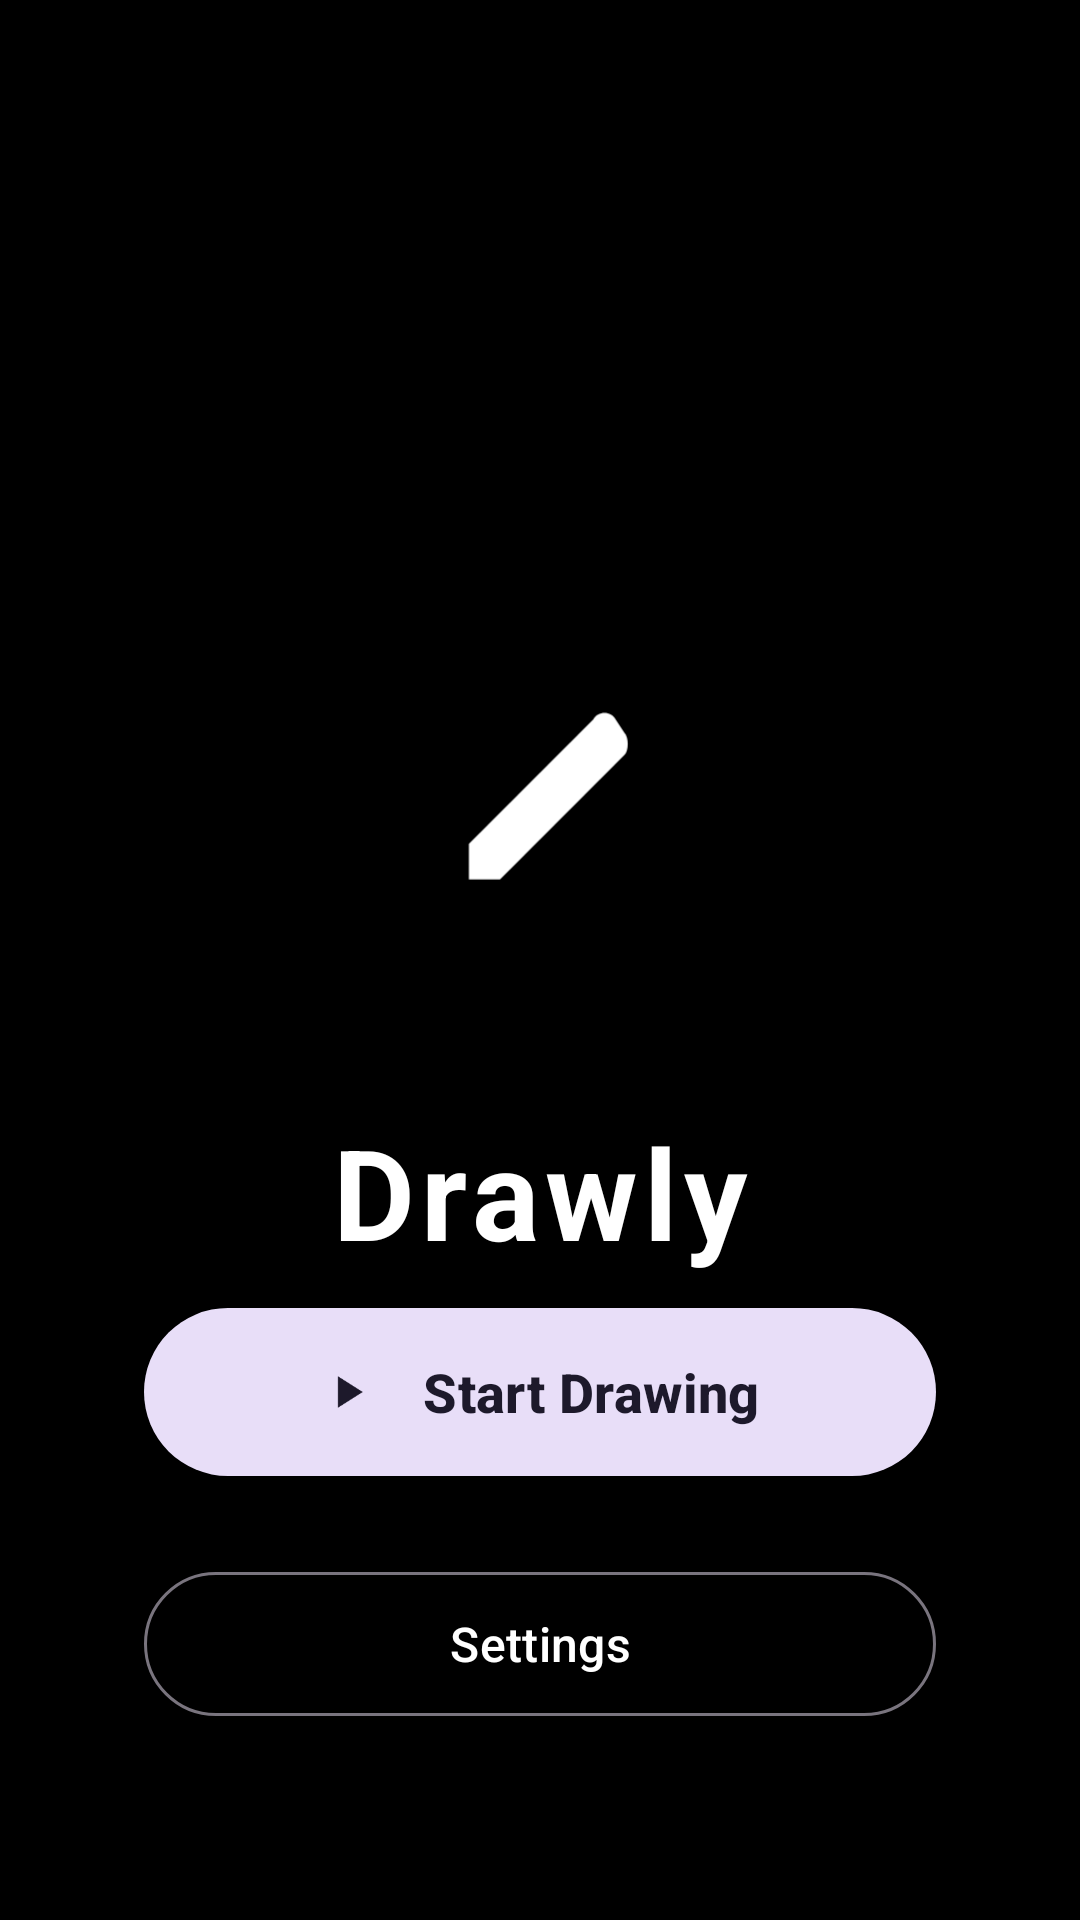

Produce the Android XML layout that renders to this screen, including the resource entries it uses.
<!-- AndroidManifest.xml: application theme Theme.DrawOnScreen -->
<!-- res/layout/activity_main.xml -->
<?xml version="1.0" encoding="utf-8"?>
<androidx.constraintlayout.widget.ConstraintLayout
    xmlns:android="http://schemas.android.com/apk/res/android"
    xmlns:app="http://schemas.android.com/apk/res-auto"
    android:layout_width="match_parent"
    android:layout_height="match_parent"
    android:background="#000000">

    <LinearLayout
        android:id="@+id/logoBlock"
        android:layout_width="wrap_content"
        android:layout_height="wrap_content"
        android:orientation="vertical"
        android:gravity="center"
        app:layout_constraintTop_toTopOf="parent"
        app:layout_constraintBottom_toBottomOf="parent"
        app:layout_constraintStart_toStartOf="parent"
        app:layout_constraintEnd_toEndOf="parent">

        <ImageView
            android:layout_width="160dp"
            android:layout_height="160dp"
            android:src="@drawable/ic_custom_launcher"
            android:scaleType="fitCenter"/>

        <TextView
            android:layout_width="wrap_content"
            android:layout_height="wrap_content"
            android:text="Drawly"
            android:textColor="#FFFFFF"
            android:textSize="42sp"
            android:textStyle="bold"
            android:layout_marginTop="24dp"
            android:letterSpacing="0.05"/>

        <TextView
            android:layout_width="wrap_content"
            android:layout_height="wrap_content"
            android:text="Ultimate Screen Overlay"
            android:textColor="#888888"
            android:textSize="16sp"
            android:layout_marginTop="8dp"/>
    </LinearLayout>

    <com.google.android.material.button.MaterialButton
        android:id="@+id/btnStart"
        style="@style/Widget.Material3.Button.TonalButton"
        android:layout_width="0dp"
        android:layout_height="64dp"
        android:text="Start Drawing"
        android:textSize="18sp"
        android:textStyle="bold"
        app:cornerRadius="32dp"
        app:icon="@drawable/ic_play"
        app:iconGravity="textStart"
        app:iconPadding="16dp"
        android:layout_marginHorizontal="48dp"
        android:layout_marginBottom="24dp"
        app:layout_constraintBottom_toTopOf="@id/btnSettings"
        app:layout_constraintStart_toStartOf="parent"
        app:layout_constraintEnd_toEndOf="parent"/>

    <com.google.android.material.button.MaterialButton
        android:id="@+id/btnSettings"
        style="@style/Widget.Material3.Button.OutlinedButton"
        android:layout_width="0dp"
        android:layout_height="56dp"
        android:text="Settings"
        android:textSize="16sp"
        app:cornerRadius="28dp"
        app:icon="@drawable/ic_settings"
        app:iconGravity="textStart"
        app:iconPadding="16dp"
        android:layout_marginHorizontal="48dp"
        android:layout_marginBottom="64dp"
        app:layout_constraintBottom_toBottomOf="parent"
        app:layout_constraintStart_toStartOf="parent"
        app:layout_constraintEnd_toEndOf="parent"/>

</androidx.constraintlayout.widget.ConstraintLayout>
<!-- resources referenced by this layout -->
<resources>
  <!-- drawable ic_custom_launcher (drawable) -->
  <?xml version="1.0" encoding="utf-8"?>
  <vector xmlns:android="http://schemas.android.com/apk/res/android"
      android:width="108dp"
      android:height="108dp"
      android:viewportWidth="108"
      android:viewportHeight="108">
      <path
          android:fillColor="#000000"
          android:pathData="M0,0h108v108h-108z" />
      
      <path
          android:fillColor="#FFFFFF"
          android:pathData="M38,70 L38,65 L66,37 C67,35 70,35 71,37 L73,40 C74,41 74,44 73,45 L45,73 L38,73 Z M63,39 L68,44" />
  </vector>
  <!-- drawable ic_play (drawable) -->
  <vector xmlns:android="http://schemas.android.com/apk/res/android"
      android:width="24dp" android:height="24dp" android:viewportWidth="24" android:viewportHeight="24">
      <path android:fillColor="#FFFFFFFF" android:pathData="M8,5V19L19,12L8,5Z"/>
  </vector>
  <style name="Theme.DrawOnScreen" parent="Theme.Material3.DayNight.NoActionBar">
          <item name="colorPrimary">#FFFFFF</item>
          <item name="colorOnPrimary">#000000</item>
          <item name="android:windowBackground">#000000</item>
          <item name="android:statusBarColor">#000000</item>
          <item name="android:navigationBarColor">#000000</item>
          <item name="colorSurface">#111111</item>
          <item name="colorOnSurface">#FFFFFF</item>
      </style>
</resources>
